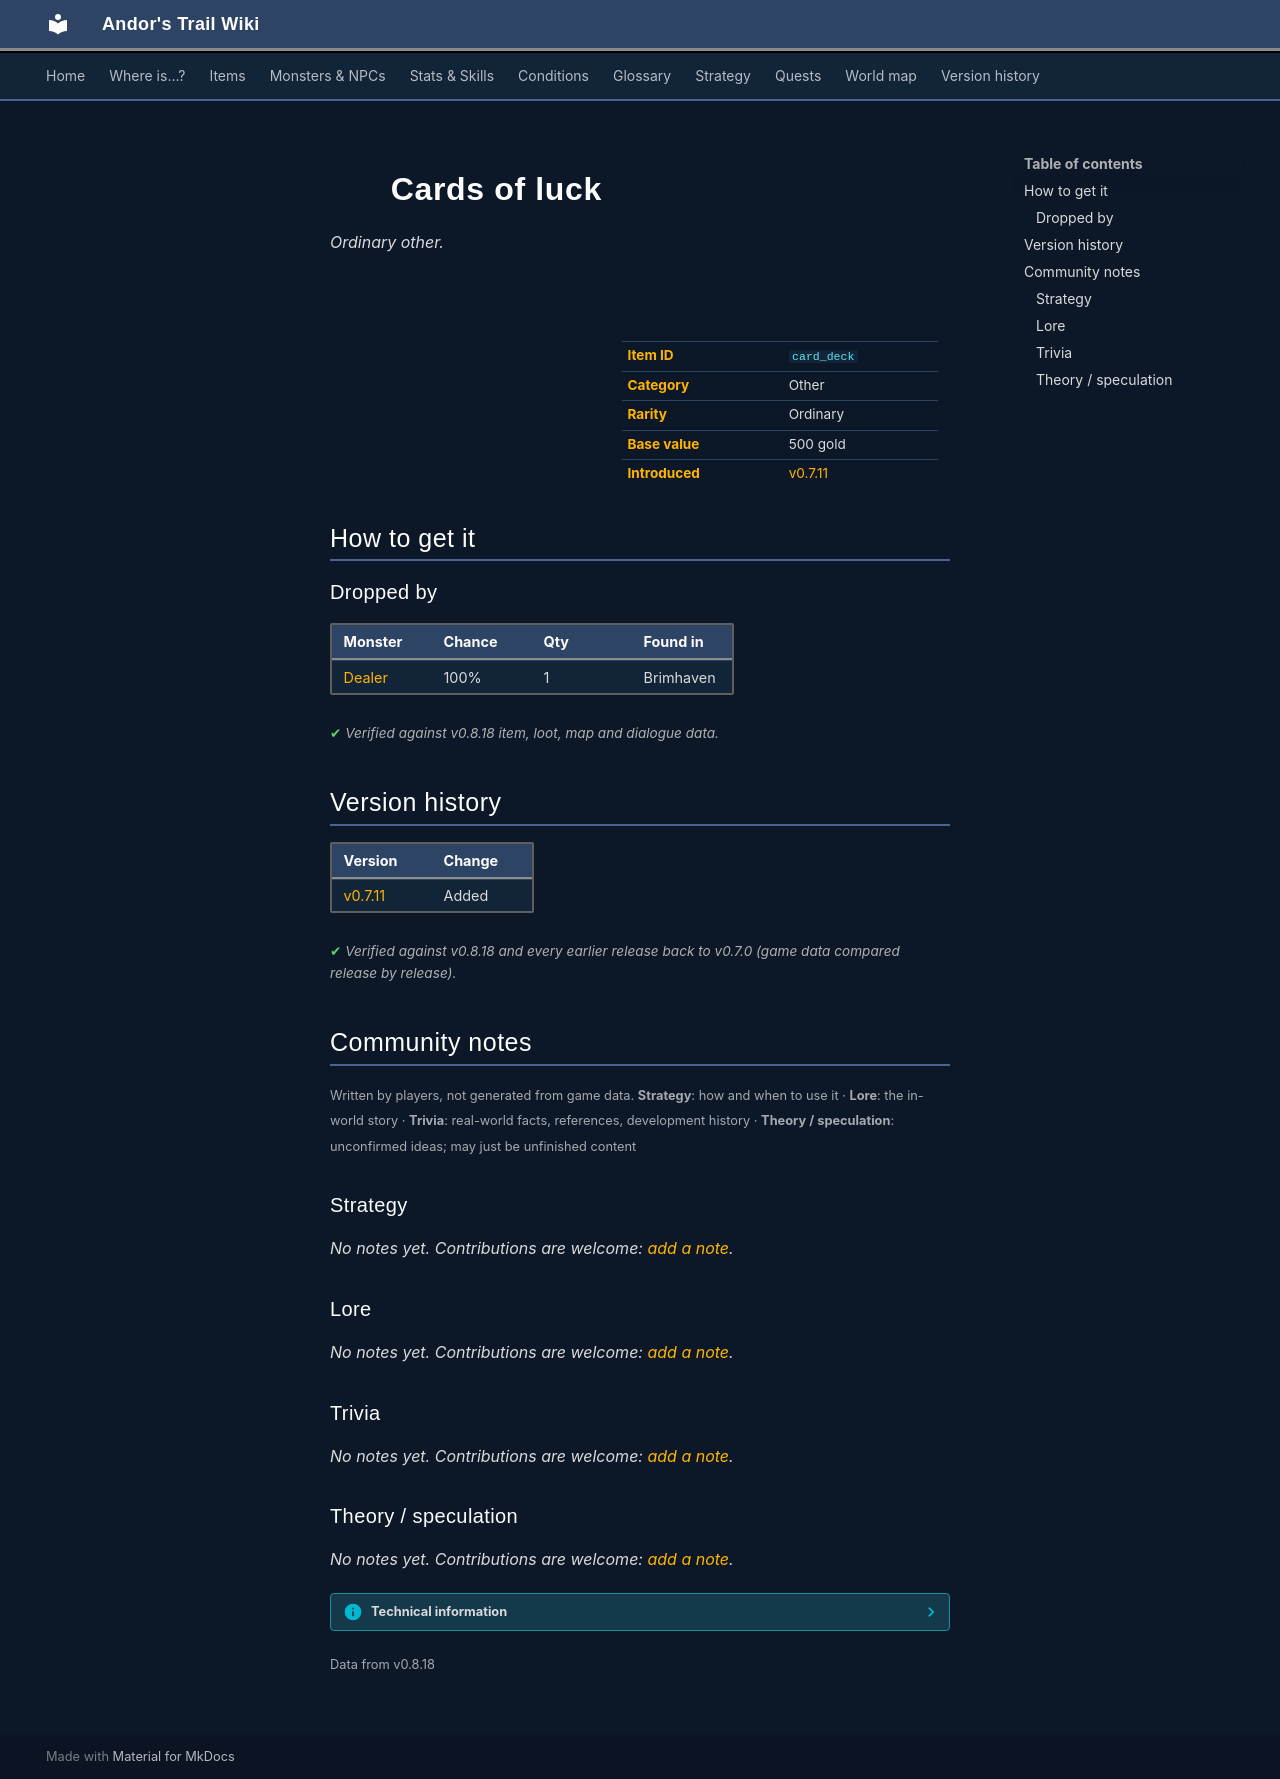

repository: asdfghjkl628/Andor-s-Trail-Wikiiii · page: items/card_deck/index.html · generator: mkdocs

---
description: "Cards of luck is a ordinary other in Andor's Trail. How to get it: monster drops."
---

# ![](../assets/icons/items/items_misc_2_15.png){ .sprite } Cards of luck

*Ordinary other.*

<div class="infobox" markdown>

<p class="ib-img"><img class="sprite" src="../../assets/icons/items/items_misc_2_15.png" alt=""></p>

| | |
|---|---|
| **Item ID** | `card_deck` |
| **Category** | Other |
| **Rarity** | Ordinary |
| **Base value** | 500 gold |
| **Introduced** | [v0.7.11](../versions/0.7.11.md) |

</div>

## How to get it

### Dropped by

| Monster | Chance | Qty | Found in |
|---|---|---|---|
| [Dealer](../monsters/brv_blackjack_dealer.md#v-brv_blackjack_dealer_evil) | 100% | 1 | Brimhaven |


<p class="verified">Verified against v0.8.18 item, loot, map and dialogue data.</p>


## Version history

| Version | Change |
|---|---|
| [v0.7.11](../versions/0.7.11.md) | Added |

<p class="verified">Verified against v0.8.18 and every earlier release back to v0.7.0 (game data compared release by release).</p>


## Community notes

<small>Written by players, not generated from game data. **Strategy**: how and when to use it · **Lore**: the in-world story · **Trivia**: real-world facts, references, development history · **Theory / speculation**: unconfirmed ideas; may just be unfinished content</small>

### Strategy

*No notes yet. Contributions are welcome: [add a note](https://github.com/asdfghjkl628/Andor-s-Trail-Wikiiii/new/main/notes/items?filename=card_deck.md&value=%23%23%20Strategy%0A%0A%3C%21--%20how%20and%20when%20to%20use%20it%20--%3E%0A%0A%23%23%20Lore%0A%0A%3C%21--%20the%20in-world%20story%20--%3E%0A%0A%23%23%20Trivia%0A%0A%3C%21--%20real-world%20facts%2C%20references%2C%20development%20history%20--%3E%0A%0A%23%23%20Theory%20/%20speculation%0A%0A%3C%21--%20unconfirmed%20ideas%3B%20may%20just%20be%20unfinished%20content%20--%3E%0A).*

### Lore

*No notes yet. Contributions are welcome: [add a note](https://github.com/asdfghjkl628/Andor-s-Trail-Wikiiii/new/main/notes/items?filename=card_deck.md&value=%23%23%20Strategy%0A%0A%3C%21--%20how%20and%20when%20to%20use%20it%20--%3E%0A%0A%23%23%20Lore%0A%0A%3C%21--%20the%20in-world%20story%20--%3E%0A%0A%23%23%20Trivia%0A%0A%3C%21--%20real-world%20facts%2C%20references%2C%20development%20history%20--%3E%0A%0A%23%23%20Theory%20/%20speculation%0A%0A%3C%21--%20unconfirmed%20ideas%3B%20may%20just%20be%20unfinished%20content%20--%3E%0A).*

### Trivia

*No notes yet. Contributions are welcome: [add a note](https://github.com/asdfghjkl628/Andor-s-Trail-Wikiiii/new/main/notes/items?filename=card_deck.md&value=%23%23%20Strategy%0A%0A%3C%21--%20how%20and%20when%20to%20use%20it%20--%3E%0A%0A%23%23%20Lore%0A%0A%3C%21--%20the%20in-world%20story%20--%3E%0A%0A%23%23%20Trivia%0A%0A%3C%21--%20real-world%20facts%2C%20references%2C%20development%20history%20--%3E%0A%0A%23%23%20Theory%20/%20speculation%0A%0A%3C%21--%20unconfirmed%20ideas%3B%20may%20just%20be%20unfinished%20content%20--%3E%0A).*

### Theory / speculation

*No notes yet. Contributions are welcome: [add a note](https://github.com/asdfghjkl628/Andor-s-Trail-Wikiiii/new/main/notes/items?filename=card_deck.md&value=%23%23%20Strategy%0A%0A%3C%21--%20how%20and%20when%20to%20use%20it%20--%3E%0A%0A%23%23%20Lore%0A%0A%3C%21--%20the%20in-world%20story%20--%3E%0A%0A%23%23%20Trivia%0A%0A%3C%21--%20real-world%20facts%2C%20references%2C%20development%20history%20--%3E%0A%0A%23%23%20Theory%20/%20speculation%0A%0A%3C%21--%20unconfirmed%20ideas%3B%20may%20just%20be%20unfinished%20content%20--%3E%0A).*


??? info "Technical information"

    | | |
    |---|---|
    | Item ID | `card_deck` |
    | Category ID | `other` |
    | Icon | `items_misc_2:15` |
    | Defined in | `res/raw/itemlist_brimhaven.json` |
    | Loot tables containing it | `brv_dealer` |

    Raw data:

    ```json
    {
     "id": "card_deck",
     "iconID": "items_misc_2:15",
     "name": "Cards of luck",
     "hasManualPrice": 1,
     "baseMarketCost": 500,
     "category": "other"
    }
    ```


<small>Data from v0.8.18</small>
